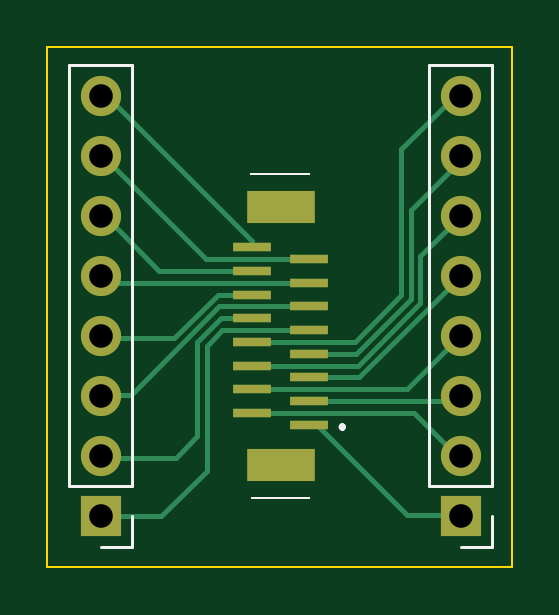
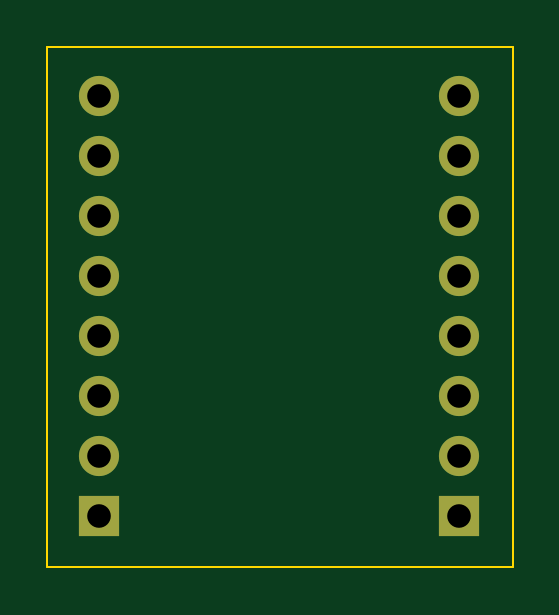
Circuit board: 11 layer files. Board 19.7 x 22.0 mm.
- bottom_copper: fpc_1x16_conn_breakout-B_Cu.gbl (1111 bytes)
- bottom_mask: fpc_1x16_conn_breakout-B_Mask.gbs (1012 bytes)
- paste: fpc_1x16_conn_breakout-B_Paste.gbp (531 bytes)
- bottom_silk: fpc_1x16_conn_breakout-B_Silkscreen.gbo (1015 bytes)
- outline: fpc_1x16_conn_breakout-Edge_Cuts.gm1 (767 bytes)
- top_copper: fpc_1x16_conn_breakout-F_Cu.gtl (4098 bytes)
- top_mask: fpc_1x16_conn_breakout-F_Mask.gts (1528 bytes)
- paste: fpc_1x16_conn_breakout-F_Paste.gtp (1047 bytes)
- top_silk: fpc_1x16_conn_breakout-F_Silkscreen.gto (2988 bytes)
- drill: fpc_1x16_conn_breakout-NPTH.drl (309 bytes)
- drill: fpc_1x16_conn_breakout-PTH.drl (595 bytes)

=== bottom_copper: fpc_1x16_conn_breakout-B_Cu.gbl ===
G04 #@! TF.GenerationSoftware,KiCad,Pcbnew,6.0.8+dfsg-1~bpo11+1*
G04 #@! TF.CreationDate,2023-08-01T09:03:40-04:00*
G04 #@! TF.ProjectId,fpc_1x16_conn_breakout,6670635f-3178-4313-965f-636f6e6e5f62,rev?*
G04 #@! TF.SameCoordinates,Original*
G04 #@! TF.FileFunction,Copper,L2,Bot*
G04 #@! TF.FilePolarity,Positive*
%FSLAX46Y46*%
G04 Gerber Fmt 4.6, Leading zero omitted, Abs format (unit mm)*
G04 Created by KiCad (PCBNEW 6.0.8+dfsg-1~bpo11+1) date 2023-08-01 09:03:40*
%MOMM*%
%LPD*%
G01*
G04 APERTURE LIST*
G04 #@! TA.AperFunction,ComponentPad*
%ADD10R,1.700000X1.700000*%
G04 #@! TD*
G04 #@! TA.AperFunction,ComponentPad*
%ADD11O,1.700000X1.700000*%
G04 #@! TD*
G04 APERTURE END LIST*
D10*
X165100000Y-96520000D03*
D11*
X165100000Y-93980000D03*
X165100000Y-91440000D03*
X165100000Y-88900000D03*
X165100000Y-86360000D03*
X165100000Y-83820000D03*
X165100000Y-81280000D03*
X165100000Y-78740000D03*
D10*
X180340000Y-96520000D03*
D11*
X180340000Y-93980000D03*
X180340000Y-91440000D03*
X180340000Y-88900000D03*
X180340000Y-86360000D03*
X180340000Y-83820000D03*
X180340000Y-81280000D03*
X180340000Y-78740000D03*
M02*

=== bottom_mask: fpc_1x16_conn_breakout-B_Mask.gbs ===
G04 #@! TF.GenerationSoftware,KiCad,Pcbnew,6.0.8+dfsg-1~bpo11+1*
G04 #@! TF.CreationDate,2023-08-01T09:03:40-04:00*
G04 #@! TF.ProjectId,fpc_1x16_conn_breakout,6670635f-3178-4313-965f-636f6e6e5f62,rev?*
G04 #@! TF.SameCoordinates,Original*
G04 #@! TF.FileFunction,Soldermask,Bot*
G04 #@! TF.FilePolarity,Negative*
%FSLAX46Y46*%
G04 Gerber Fmt 4.6, Leading zero omitted, Abs format (unit mm)*
G04 Created by KiCad (PCBNEW 6.0.8+dfsg-1~bpo11+1) date 2023-08-01 09:03:40*
%MOMM*%
%LPD*%
G01*
G04 APERTURE LIST*
%ADD10R,1.700000X1.700000*%
%ADD11O,1.700000X1.700000*%
G04 APERTURE END LIST*
D10*
X165100000Y-96520000D03*
D11*
X165100000Y-93980000D03*
X165100000Y-91440000D03*
X165100000Y-88900000D03*
X165100000Y-86360000D03*
X165100000Y-83820000D03*
X165100000Y-81280000D03*
X165100000Y-78740000D03*
D10*
X180340000Y-96520000D03*
D11*
X180340000Y-93980000D03*
X180340000Y-91440000D03*
X180340000Y-88900000D03*
X180340000Y-86360000D03*
X180340000Y-83820000D03*
X180340000Y-81280000D03*
X180340000Y-78740000D03*
M02*

=== paste: fpc_1x16_conn_breakout-B_Paste.gbp ===
G04 #@! TF.GenerationSoftware,KiCad,Pcbnew,6.0.8+dfsg-1~bpo11+1*
G04 #@! TF.CreationDate,2023-08-01T09:03:40-04:00*
G04 #@! TF.ProjectId,fpc_1x16_conn_breakout,6670635f-3178-4313-965f-636f6e6e5f62,rev?*
G04 #@! TF.SameCoordinates,Original*
G04 #@! TF.FileFunction,Paste,Bot*
G04 #@! TF.FilePolarity,Positive*
%FSLAX46Y46*%
G04 Gerber Fmt 4.6, Leading zero omitted, Abs format (unit mm)*
G04 Created by KiCad (PCBNEW 6.0.8+dfsg-1~bpo11+1) date 2023-08-01 09:03:40*
%MOMM*%
%LPD*%
G01*
G04 APERTURE LIST*
G04 APERTURE END LIST*
M02*

=== bottom_silk: fpc_1x16_conn_breakout-B_Silkscreen.gbo ===
G04 #@! TF.GenerationSoftware,KiCad,Pcbnew,6.0.8+dfsg-1~bpo11+1*
G04 #@! TF.CreationDate,2023-08-01T09:03:40-04:00*
G04 #@! TF.ProjectId,fpc_1x16_conn_breakout,6670635f-3178-4313-965f-636f6e6e5f62,rev?*
G04 #@! TF.SameCoordinates,Original*
G04 #@! TF.FileFunction,Legend,Bot*
G04 #@! TF.FilePolarity,Positive*
%FSLAX46Y46*%
G04 Gerber Fmt 4.6, Leading zero omitted, Abs format (unit mm)*
G04 Created by KiCad (PCBNEW 6.0.8+dfsg-1~bpo11+1) date 2023-08-01 09:03:40*
%MOMM*%
%LPD*%
G01*
G04 APERTURE LIST*
%ADD10R,1.700000X1.700000*%
%ADD11O,1.700000X1.700000*%
G04 APERTURE END LIST*
%LPC*%
D10*
X165100000Y-96520000D03*
D11*
X165100000Y-93980000D03*
X165100000Y-91440000D03*
X165100000Y-88900000D03*
X165100000Y-86360000D03*
X165100000Y-83820000D03*
X165100000Y-81280000D03*
X165100000Y-78740000D03*
D10*
X180340000Y-96520000D03*
D11*
X180340000Y-93980000D03*
X180340000Y-91440000D03*
X180340000Y-88900000D03*
X180340000Y-86360000D03*
X180340000Y-83820000D03*
X180340000Y-81280000D03*
X180340000Y-78740000D03*
M02*

=== outline: fpc_1x16_conn_breakout-Edge_Cuts.gm1 ===
G04 #@! TF.GenerationSoftware,KiCad,Pcbnew,6.0.8+dfsg-1~bpo11+1*
G04 #@! TF.CreationDate,2023-08-01T09:03:40-04:00*
G04 #@! TF.ProjectId,fpc_1x16_conn_breakout,6670635f-3178-4313-965f-636f6e6e5f62,rev?*
G04 #@! TF.SameCoordinates,Original*
G04 #@! TF.FileFunction,Profile,NP*
%FSLAX46Y46*%
G04 Gerber Fmt 4.6, Leading zero omitted, Abs format (unit mm)*
G04 Created by KiCad (PCBNEW 6.0.8+dfsg-1~bpo11+1) date 2023-08-01 09:03:40*
%MOMM*%
%LPD*%
G01*
G04 APERTURE LIST*
G04 #@! TA.AperFunction,Profile*
%ADD10C,0.100000*%
G04 #@! TD*
G04 APERTURE END LIST*
D10*
X162825000Y-98700000D02*
X182525000Y-98700000D01*
X182525000Y-98700000D02*
X182525000Y-76675000D01*
X182525000Y-76675000D02*
X162825000Y-76675000D01*
X162825000Y-76675000D02*
X162825000Y-98700000D01*
M02*

=== top_copper: fpc_1x16_conn_breakout-F_Cu.gtl ===
G04 #@! TF.GenerationSoftware,KiCad,Pcbnew,6.0.8+dfsg-1~bpo11+1*
G04 #@! TF.CreationDate,2023-08-01T09:03:40-04:00*
G04 #@! TF.ProjectId,fpc_1x16_conn_breakout,6670635f-3178-4313-965f-636f6e6e5f62,rev?*
G04 #@! TF.SameCoordinates,Original*
G04 #@! TF.FileFunction,Copper,L1,Top*
G04 #@! TF.FilePolarity,Positive*
%FSLAX46Y46*%
G04 Gerber Fmt 4.6, Leading zero omitted, Abs format (unit mm)*
G04 Created by KiCad (PCBNEW 6.0.8+dfsg-1~bpo11+1) date 2023-08-01 09:03:40*
%MOMM*%
%LPD*%
G01*
G04 APERTURE LIST*
G04 #@! TA.AperFunction,SMDPad,CuDef*
%ADD10R,1.600000X0.400000*%
G04 #@! TD*
G04 #@! TA.AperFunction,SMDPad,CuDef*
%ADD11R,2.900000X1.400000*%
G04 #@! TD*
G04 #@! TA.AperFunction,ComponentPad*
%ADD12R,1.700000X1.700000*%
G04 #@! TD*
G04 #@! TA.AperFunction,ComponentPad*
%ADD13O,1.700000X1.700000*%
G04 #@! TD*
G04 #@! TA.AperFunction,Conductor*
%ADD14C,0.200000*%
G04 #@! TD*
G04 APERTURE END LIST*
D10*
X173920000Y-92650000D03*
X171520000Y-92150000D03*
X173920000Y-91650000D03*
X171520000Y-91150000D03*
X173920000Y-90650000D03*
X171520000Y-90150000D03*
X173920000Y-89650000D03*
X171520000Y-89150000D03*
X173920000Y-88650000D03*
X171520000Y-88150000D03*
X173920000Y-87650000D03*
X171520000Y-87150000D03*
X173920000Y-86650000D03*
X171520000Y-86150000D03*
X173920000Y-85650000D03*
X171520000Y-85150000D03*
D11*
X172720000Y-94350000D03*
X172720000Y-83450000D03*
D12*
X165100000Y-96520000D03*
D13*
X165100000Y-93980000D03*
X165100000Y-91440000D03*
X165100000Y-88900000D03*
X165100000Y-86360000D03*
X165100000Y-83820000D03*
X165100000Y-81280000D03*
X165100000Y-78740000D03*
D12*
X180340000Y-96520000D03*
D13*
X180340000Y-93980000D03*
X180340000Y-91440000D03*
X180340000Y-88900000D03*
X180340000Y-86360000D03*
X180340000Y-83820000D03*
X180340000Y-81280000D03*
X180340000Y-78740000D03*
D14*
X171520000Y-85150000D02*
X171520000Y-84895000D01*
X171520000Y-84895000D02*
X165125000Y-78500000D01*
X173920000Y-85650000D02*
X169550000Y-85650000D01*
X169550000Y-85650000D02*
X165175000Y-81275000D01*
X171520000Y-86150000D02*
X167575000Y-86150000D01*
X167575000Y-86150000D02*
X165300000Y-83875000D01*
X173920000Y-86650000D02*
X165350000Y-86650000D01*
X165350000Y-86650000D02*
X165100000Y-86400000D01*
X171520000Y-87150000D02*
X170052942Y-87150000D01*
X170052942Y-87150000D02*
X168202942Y-89000000D01*
X168202942Y-89000000D02*
X165025000Y-89000000D01*
X173920000Y-87650000D02*
X170118628Y-87650000D01*
X170118628Y-87650000D02*
X166368628Y-91400000D01*
X166368628Y-91400000D02*
X165050000Y-91400000D01*
X171520000Y-88150000D02*
X170184314Y-88150000D01*
X168275000Y-94050000D02*
X165225000Y-94050000D01*
X170184314Y-88150000D02*
X169175000Y-89159315D01*
X169175000Y-89159315D02*
X169175000Y-93150000D01*
X169175000Y-93150000D02*
X168275000Y-94050000D01*
X173920000Y-88650000D02*
X170250000Y-88650000D01*
X170250000Y-88650000D02*
X169575000Y-89325000D01*
X169575000Y-89325000D02*
X169575000Y-94600000D01*
X169575000Y-94600000D02*
X167650000Y-96525000D01*
X167650000Y-96525000D02*
X165350000Y-96525000D01*
X171520000Y-89150000D02*
X175852942Y-89150000D01*
X175852942Y-89150000D02*
X177825000Y-87177942D01*
X177825000Y-87177942D02*
X177825000Y-81000000D01*
X177825000Y-81000000D02*
X180250000Y-78575000D01*
X173920000Y-89650000D02*
X175918628Y-89650000D01*
X175918628Y-89650000D02*
X178225000Y-87343628D01*
X178225000Y-87343628D02*
X178225000Y-83575000D01*
X178225000Y-83575000D02*
X180425000Y-81375000D01*
X171520000Y-90150000D02*
X175984314Y-90150000D01*
X175984314Y-90150000D02*
X178625000Y-87509314D01*
X178625000Y-87509314D02*
X178625000Y-85525000D01*
X178625000Y-85525000D02*
X180350000Y-83800000D01*
X173920000Y-90650000D02*
X176050000Y-90650000D01*
X176050000Y-90650000D02*
X180300000Y-86400000D01*
X171520000Y-91150000D02*
X178050000Y-91150000D01*
X178050000Y-91150000D02*
X180175000Y-89025000D01*
X173920000Y-91650000D02*
X180400000Y-91650000D01*
X171520000Y-92150000D02*
X178350000Y-92150000D01*
X178350000Y-92150000D02*
X180300000Y-94100000D01*
X178075000Y-96475000D02*
X180350000Y-96475000D01*
X173920000Y-92650000D02*
X174250000Y-92650000D01*
X174250000Y-92650000D02*
X178075000Y-96475000D01*
M02*

=== top_mask: fpc_1x16_conn_breakout-F_Mask.gts ===
G04 #@! TF.GenerationSoftware,KiCad,Pcbnew,6.0.8+dfsg-1~bpo11+1*
G04 #@! TF.CreationDate,2023-08-01T09:03:40-04:00*
G04 #@! TF.ProjectId,fpc_1x16_conn_breakout,6670635f-3178-4313-965f-636f6e6e5f62,rev?*
G04 #@! TF.SameCoordinates,Original*
G04 #@! TF.FileFunction,Soldermask,Top*
G04 #@! TF.FilePolarity,Negative*
%FSLAX46Y46*%
G04 Gerber Fmt 4.6, Leading zero omitted, Abs format (unit mm)*
G04 Created by KiCad (PCBNEW 6.0.8+dfsg-1~bpo11+1) date 2023-08-01 09:03:40*
%MOMM*%
%LPD*%
G01*
G04 APERTURE LIST*
%ADD10R,1.600000X0.400000*%
%ADD11R,2.900000X1.400000*%
%ADD12R,1.700000X1.700000*%
%ADD13O,1.700000X1.700000*%
G04 APERTURE END LIST*
D10*
X173920000Y-92650000D03*
X171520000Y-92150000D03*
X173920000Y-91650000D03*
X171520000Y-91150000D03*
X173920000Y-90650000D03*
X171520000Y-90150000D03*
X173920000Y-89650000D03*
X171520000Y-89150000D03*
X173920000Y-88650000D03*
X171520000Y-88150000D03*
X173920000Y-87650000D03*
X171520000Y-87150000D03*
X173920000Y-86650000D03*
X171520000Y-86150000D03*
X173920000Y-85650000D03*
X171520000Y-85150000D03*
D11*
X172720000Y-94350000D03*
X172720000Y-83450000D03*
D12*
X165100000Y-96520000D03*
D13*
X165100000Y-93980000D03*
X165100000Y-91440000D03*
X165100000Y-88900000D03*
X165100000Y-86360000D03*
X165100000Y-83820000D03*
X165100000Y-81280000D03*
X165100000Y-78740000D03*
D12*
X180340000Y-96520000D03*
D13*
X180340000Y-93980000D03*
X180340000Y-91440000D03*
X180340000Y-88900000D03*
X180340000Y-86360000D03*
X180340000Y-83820000D03*
X180340000Y-81280000D03*
X180340000Y-78740000D03*
M02*

=== paste: fpc_1x16_conn_breakout-F_Paste.gtp ===
G04 #@! TF.GenerationSoftware,KiCad,Pcbnew,6.0.8+dfsg-1~bpo11+1*
G04 #@! TF.CreationDate,2023-08-01T09:03:40-04:00*
G04 #@! TF.ProjectId,fpc_1x16_conn_breakout,6670635f-3178-4313-965f-636f6e6e5f62,rev?*
G04 #@! TF.SameCoordinates,Original*
G04 #@! TF.FileFunction,Paste,Top*
G04 #@! TF.FilePolarity,Positive*
%FSLAX46Y46*%
G04 Gerber Fmt 4.6, Leading zero omitted, Abs format (unit mm)*
G04 Created by KiCad (PCBNEW 6.0.8+dfsg-1~bpo11+1) date 2023-08-01 09:03:40*
%MOMM*%
%LPD*%
G01*
G04 APERTURE LIST*
%ADD10R,1.600000X0.400000*%
%ADD11R,2.900000X1.400000*%
G04 APERTURE END LIST*
D10*
X173920000Y-92650000D03*
X171520000Y-92150000D03*
X173920000Y-91650000D03*
X171520000Y-91150000D03*
X173920000Y-90650000D03*
X171520000Y-90150000D03*
X173920000Y-89650000D03*
X171520000Y-89150000D03*
X173920000Y-88650000D03*
X171520000Y-88150000D03*
X173920000Y-87650000D03*
X171520000Y-87150000D03*
X173920000Y-86650000D03*
X171520000Y-86150000D03*
X173920000Y-85650000D03*
X171520000Y-85150000D03*
D11*
X172720000Y-94350000D03*
X172720000Y-83450000D03*
M02*

=== top_silk: fpc_1x16_conn_breakout-F_Silkscreen.gto ===
G04 #@! TF.GenerationSoftware,KiCad,Pcbnew,6.0.8+dfsg-1~bpo11+1*
G04 #@! TF.CreationDate,2023-08-01T09:03:40-04:00*
G04 #@! TF.ProjectId,fpc_1x16_conn_breakout,6670635f-3178-4313-965f-636f6e6e5f62,rev?*
G04 #@! TF.SameCoordinates,Original*
G04 #@! TF.FileFunction,Legend,Top*
G04 #@! TF.FilePolarity,Positive*
%FSLAX46Y46*%
G04 Gerber Fmt 4.6, Leading zero omitted, Abs format (unit mm)*
G04 Created by KiCad (PCBNEW 6.0.8+dfsg-1~bpo11+1) date 2023-08-01 09:03:40*
%MOMM*%
%LPD*%
G01*
G04 APERTURE LIST*
%ADD10C,0.200000*%
%ADD11C,0.100000*%
%ADD12C,0.120000*%
%ADD13R,1.600000X0.400000*%
%ADD14R,2.900000X1.400000*%
%ADD15R,1.700000X1.700000*%
%ADD16O,1.700000X1.700000*%
G04 APERTURE END LIST*
D10*
X175320000Y-92800000D02*
X175320000Y-92800000D01*
D11*
X173920000Y-95750000D02*
X171520000Y-95750000D01*
X173920000Y-95750000D02*
X173920000Y-95750000D01*
X173920000Y-82050000D02*
X173920000Y-82050000D01*
X171520000Y-95750000D02*
X173920000Y-95750000D01*
D10*
X175320000Y-92800000D02*
X175320000Y-92800000D01*
D11*
X173920000Y-82050000D02*
X171470000Y-82050000D01*
X171520000Y-95750000D02*
X171520000Y-95750000D01*
X171470000Y-82050000D02*
X171470000Y-82050000D01*
X171470000Y-82050000D02*
X173920000Y-82050000D01*
D10*
X175320000Y-92700000D02*
X175320000Y-92700000D01*
X175320000Y-92700000D02*
G75*
G03*
X175320000Y-92800000I0J-50000D01*
G01*
X175320000Y-92800000D02*
G75*
G03*
X175320000Y-92700000I0J50000D01*
G01*
X175320000Y-92800000D02*
G75*
G03*
X175320000Y-92700000I0J50000D01*
G01*
D12*
X166430000Y-95250000D02*
X163770000Y-95250000D01*
X166430000Y-77410000D02*
X163770000Y-77410000D01*
X166430000Y-95250000D02*
X166430000Y-77410000D01*
X166430000Y-96520000D02*
X166430000Y-97850000D01*
X163770000Y-95250000D02*
X163770000Y-77410000D01*
X166430000Y-97850000D02*
X165100000Y-97850000D01*
X181670000Y-95250000D02*
X179010000Y-95250000D01*
X181670000Y-77410000D02*
X179010000Y-77410000D01*
X181670000Y-95250000D02*
X181670000Y-77410000D01*
X181670000Y-96520000D02*
X181670000Y-97850000D01*
X179010000Y-95250000D02*
X179010000Y-77410000D01*
X181670000Y-97850000D02*
X180340000Y-97850000D01*
%LPC*%
D13*
X173920000Y-92650000D03*
X171520000Y-92150000D03*
X173920000Y-91650000D03*
X171520000Y-91150000D03*
X173920000Y-90650000D03*
X171520000Y-90150000D03*
X173920000Y-89650000D03*
X171520000Y-89150000D03*
X173920000Y-88650000D03*
X171520000Y-88150000D03*
X173920000Y-87650000D03*
X171520000Y-87150000D03*
X173920000Y-86650000D03*
X171520000Y-86150000D03*
X173920000Y-85650000D03*
X171520000Y-85150000D03*
D14*
X172720000Y-94350000D03*
X172720000Y-83450000D03*
D15*
X165100000Y-96520000D03*
D16*
X165100000Y-93980000D03*
X165100000Y-91440000D03*
X165100000Y-88900000D03*
X165100000Y-86360000D03*
X165100000Y-83820000D03*
X165100000Y-81280000D03*
X165100000Y-78740000D03*
D15*
X180340000Y-96520000D03*
D16*
X180340000Y-93980000D03*
X180340000Y-91440000D03*
X180340000Y-88900000D03*
X180340000Y-86360000D03*
X180340000Y-83820000D03*
X180340000Y-81280000D03*
X180340000Y-78740000D03*
M02*

=== drill: fpc_1x16_conn_breakout-NPTH.drl ===
M48
; DRILL file {KiCad 6.0.8+dfsg-1~bpo11+1} date Tue 01 Aug 2023 09:03:49 AM EDT
; FORMAT={-:-/ absolute / metric / decimal}
; #@! TF.CreationDate,2023-08-01T09:03:49-04:00
; #@! TF.GenerationSoftware,Kicad,Pcbnew,6.0.8+dfsg-1~bpo11+1
; #@! TF.FileFunction,NonPlated,1,2,NPTH
FMAT,2
METRIC
%
G90
G05
T0
M30

=== drill: fpc_1x16_conn_breakout-PTH.drl ===
M48
; DRILL file {KiCad 6.0.8+dfsg-1~bpo11+1} date Tue 01 Aug 2023 09:03:49 AM EDT
; FORMAT={-:-/ absolute / metric / decimal}
; #@! TF.CreationDate,2023-08-01T09:03:49-04:00
; #@! TF.GenerationSoftware,Kicad,Pcbnew,6.0.8+dfsg-1~bpo11+1
; #@! TF.FileFunction,Plated,1,2,PTH
FMAT,2
METRIC
; #@! TA.AperFunction,Plated,PTH,ComponentDrill
T1C1.000
%
G90
G05
T1
X165.1Y-78.74
X165.1Y-81.28
X165.1Y-83.82
X165.1Y-86.36
X165.1Y-88.9
X165.1Y-91.44
X165.1Y-93.98
X165.1Y-96.52
X180.34Y-78.74
X180.34Y-81.28
X180.34Y-83.82
X180.34Y-86.36
X180.34Y-88.9
X180.34Y-91.44
X180.34Y-93.98
X180.34Y-96.52
T0
M30

